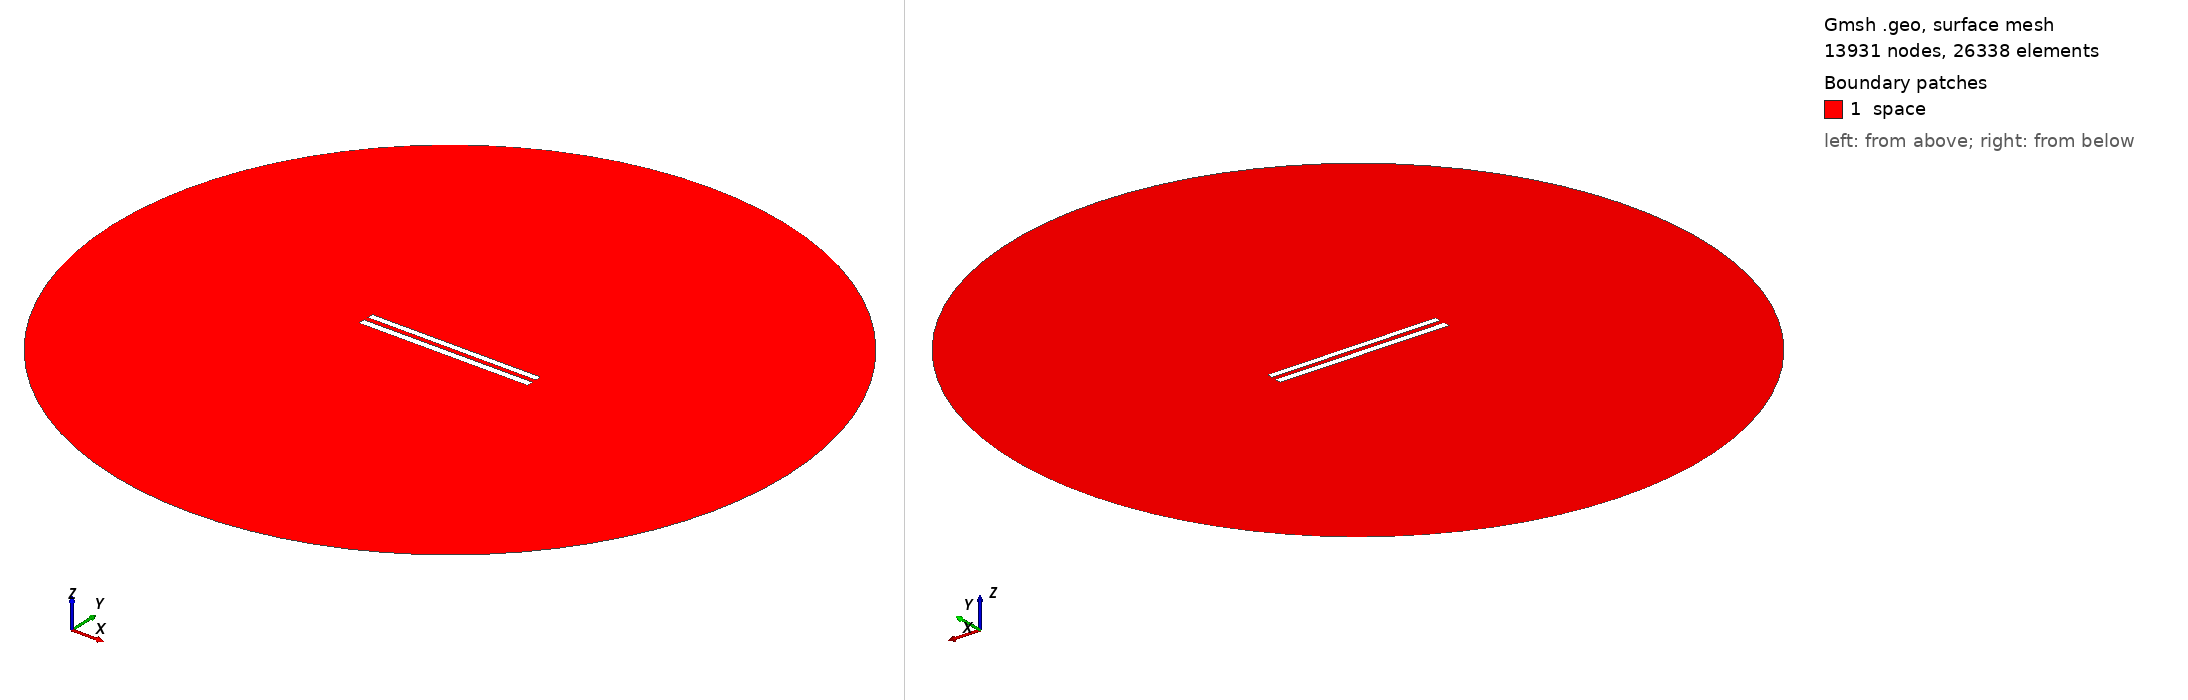

Gmsh geometry script, surface-meshed: 13931 nodes, 26338 surface elements. Boundary patches (legend numbers): 1 space. Left view from above one corner, right view from below the opposite corner. Legend entries are the model's physical surfaces. The drawing asked Gmsh for element sizes between 1% and 20% of the model's largest extent; the script's own settings can give other sizes.

=== 196.geo (drawn) ===
// Set the geometry kernel
SetFactory("OpenCASCADE");

//---------------------------------------
// Rectangles
//---------------------------------------

// Rectangle 1 (top)
Point(1) = {-49.84444444444444, 1.4055555555555554, 0, 1.0};
Point(2) = {49.84444444444444, 1.4055555555555554, 0, 1.0};
Point(3) = {49.84444444444444, 5.094444444444444, 0, 1.0};
Point(4) = {-49.84444444444444, 5.094444444444444, 0, 1.0};

Line(1) = {1, 2};
Line(2) = {2, 3};
Line(3) = {3, 4};
Line(4) = {4, 1};

Line Loop(1) = {1, 2, 3, 4};
Plane Surface(1) = {1};

Rotate { {0, 0, 1}, {0,  1.25,  0}, -0.002 } {
  Surface{1};
}

// Rectangle 2 (bottom)
Point(5) = {-50,-1.25, 0, 1.0};
Point(6) = { 50,-1.25, 0, 1.0};
Point(7) = { 50,-5.25, 0, 1.0};
Point(8) = {-50,-5.25, 0, 1.0};

Line(5) = {5, 6};
Line(6) = {6, 7};
Line(7) = {7, 8};
Line(8) = {8, 5};

Line Loop(2) = {5, 6, 7, 8};
Plane Surface(2) = {2}; 


//---------------------------------------
// Circle
//---------------------------------------

// Define points
Point(9) = {0, 0, 0};        // Center
Point(10) = {200, 0, 0};     // Start point
Point(11) = {0, 200, 0};     // 90 degrees
Point(12) = {-200, 0, 0};    // 180 degrees
Point(13) = {0, -200, 0};    // 270 degrees

// Define circle arcs (each needs start, center, end)
Circle(9) = {10, 9, 11};
Circle(10) = {11, 9, 12};
Circle(11) = {12, 9, 13};
Circle(12) = {13, 9, 10};

// Define curve loop and surface if needed
Curve Loop(3) = {9, 10, 11, 12};
Surface(3) = {3};

// Subtract Rectangles from Circle
BooleanDifference{ Surface{3}; Delete; }{ Surface{1}; Surface{2}; Delete; }

//---------------------------------------
// Transfinite Lines and Surface
//---------------------------------------
r = 7;
Transfinite Line {1, 3} = 50*r Using Progression 1;
Transfinite Line {2, 4} = 2*r Using Progression 1;
Transfinite Line {5, 7} = 50*r Using Progression 1;
Transfinite Line {6, 8} = 2*r Using Progression 1;
Transfinite Line {9, 10, 11, 12} = 20 Using Progression 1;

//---------------------------------------
// Define Physical Groups
//---------------------------------------                

//--- Physical Curves
// Physical groups for boundaries
Physical Line("force_segment", 10) = {1};
Physical Line("upper_plate", 11) = {2, 3, 4};
Physical Line("lower_plate", 12) = {5, 6, 7, 8};
Physical Line("boundary", 20) = {9, 10, 11, 12};

//--- Physical Surfaces
Physical Surface("space", 30) = {3};

//---------------------------------------
// 6. Generate the Mesh
//---------------------------------------
Mesh 2;  // 2D mesh generation
